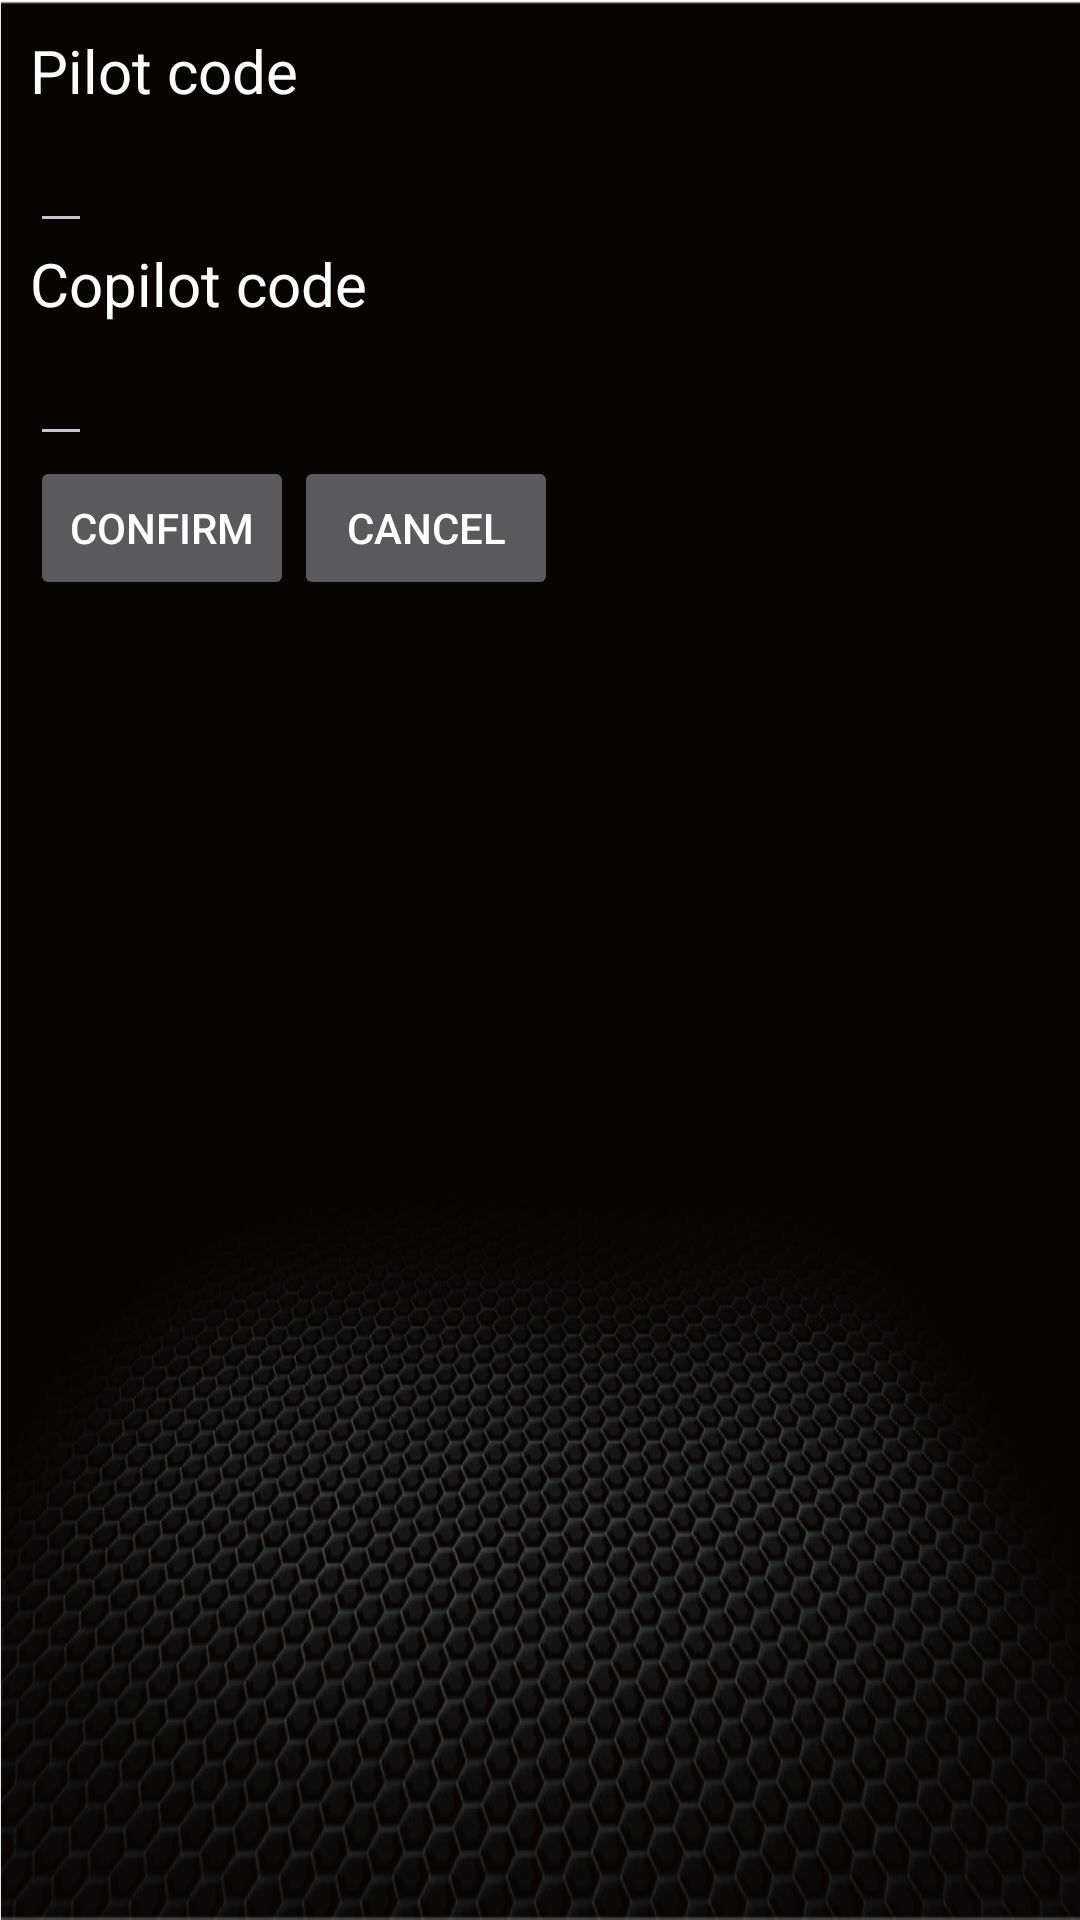

This screen was rendered from an Android layout file. Write that file and the resources it references.
<!-- AndroidManifest.xml: application theme Base.Theme.PTAComSample -->
<!-- res/layout/dlg_code_pilot.xml -->
<?xml version="1.0" encoding="utf-8"?>
<androidx.constraintlayout.widget.ConstraintLayout xmlns:android="http://schemas.android.com/apk/res/android"
    xmlns:app="http://schemas.android.com/apk/res-auto"
    xmlns:tools="http://schemas.android.com/tools"
    android:layout_width="match_parent"
    android:layout_height="match_parent">

    <LinearLayout
        android:layout_width="match_parent"
        android:layout_height="match_parent"
        android:orientation="vertical"
        android:padding="10dp">

        <TextView
            android:layout_width="wrap_content"
            android:layout_height="wrap_content"
            android:text="Pilot code"
            android:textSize="20sp" />

        <EditText
            android:id="@+id/edtCodePilot"
            android:layout_width="wrap_content"
            android:layout_height="wrap_content"
            android:inputType="text"
            android:textSize="20sp" />

        <TextView
            android:layout_width="wrap_content"
            android:layout_height="wrap_content"
            android:text="Copilot code"
            android:textSize="20sp" />

        <EditText
            android:id="@+id/edtCodeCopilot"
            android:layout_width="wrap_content"
            android:layout_height="wrap_content"
            android:inputType="text"
            android:textSize="20sp" />

        <LinearLayout
            android:layout_width="match_parent"
            android:layout_height="match_parent">


            <Button
                android:id="@+id/pbtnOK"
                android:layout_width="wrap_content"
                android:layout_height="wrap_content"
                android:text="Confirm" />

            <Button
                android:id="@+id/pbtnCancel"
                android:layout_width="wrap_content"
                android:layout_height="wrap_content"
                android:text="Cancel" />
        </LinearLayout>

    </LinearLayout>


</androidx.constraintlayout.widget.ConstraintLayout>
<!-- resources referenced by this layout -->
<resources>
  <style name="Base.Theme.PTAComSample" parent="Theme.Material3.Dark.NoActionBar">
          <item name="android:windowBackground">@drawable/launcher_web_bg</item>
          
          
          <item name="colorPrimary">@color/purple_500</item>
          <item name="colorPrimaryVariant">@color/purple_500</item>
          <item name="colorOnPrimary">@color/purple_200</item>
          
          <item name="colorSecondary">@color/teal_200</item>
          <item name="colorSecondaryVariant">@color/teal_700</item>
          <item name="colorOnSecondary">@color/black</item>
          <item name="android:textColor">@color/white</item>
          
          <item name="android:statusBarColor" tools:targetApi="21">@color/transparent</item>
      </style>
  <!-- drawable launcher_web_bg: png bitmap (drawable, 302348 bytes) -->
  <color name="purple_500">#FF6200EE</color>
  <color name="purple_200">#FFBB86FC</color>
  <color name="teal_200">#FF03DAC5</color>
  <color name="teal_700">#FF018786</color>
  <color name="black">#FF000000</color>
  <color name="white">#FFFFFFFF</color>
  <color name="transparent">#00FFFFFF</color>
</resources>
